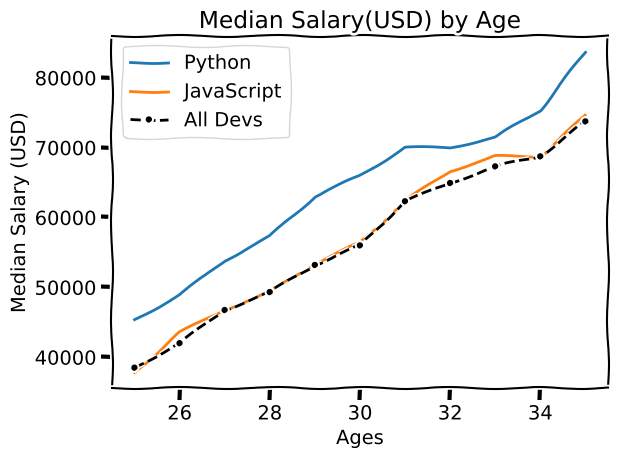

Python code for this plot:
# -*- coding: utf-8 -*-
"""
Created on Thu Aug 29 23:57:40 2019

@author: panch
"""

#matplotlib
from matplotlib import pyplot as plt #importa libreria

print(plt.style.available) #muestra los estilos

#plt.style.use('ggplot') #aplica estilo
plt.xkcd()


ages_x = [25, 26, 27, 28, 29, 30, 31, 32, 33, 34, 35] #valroes eje x

py_dev_y = [45372, 48876, 53850, 57287, 63016, 65998, 70003, 70000, 71496, 75370, 83640]

plt.plot(ages_x, py_dev_y) #grafica en azul y con marcas y ancho de linea 3

js_dev_y = [37810, 43515, 46823, 49293, 53437, 56373, 62375, 66674, 68745, 68746, 74583]

plt.plot(ages_x, js_dev_y) #grafica en rojo y ancho de linea 3

dev_y = [38496, 42000, 46752, 49320, 53200, 56000, 62316, 64928, 67317, 68748, 73752] #valores y

plt.plot(ages_x, dev_y, 'k--', marker='.' ) #grafica en negro con rayas y marcas

#nombre eje x
plt.xlabel("Ages")
#nombre eje y
plt.ylabel("Median Salary (USD)")
#nombre grafico
plt.title("Median Salary(USD) by Age")
#leyenda tiene que ir en orden
plt.legend(["Python", "JavaScript", "All Devs"])

plt.tight_layout() #mejora grafico

#guardar grafico png
plt.savefig("plot.png")

plt.show() #muestra grafico

